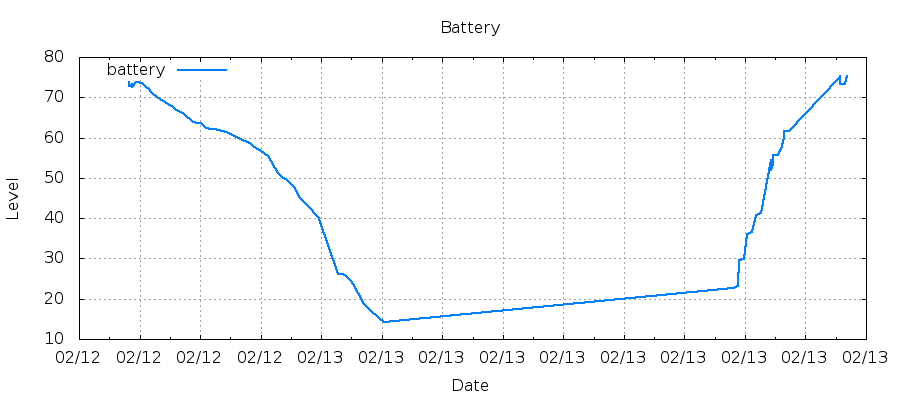

The table this chart was drawn from, first rows:
1486921120, 73.89
1486921136, 72.74
1486921152, 72.74
1486921169, 72.74
1486921185, 72.74
1486921202, 73.23
1486921218, 72.74
1486921234, 72.74
1486921525, 73.40
1486921542, 72.74
1486921558, 72.58
1486921969, 73.89
1486922074, 73.89
1486922686, 73.56
1486922697, 73.56
1486922998, 72.91
1486922998, 72.91
1486923600, 71.76
1486923611, 71.59
1486923912, 71.10
1486923913, 71.10
1486924515, 70.12
1486924525, 70.12
1486924826, 69.62
1486924827, 69.62
1486925429, 68.80
1486925439, 68.80
1486925741, 68.31
1486925741, 68.31
1486926343, 67.59
1486926354, 67.59
1486926655, 67.16
1486926655, 67.16
1486927256, 66.43
1486927267, 66.43
1486927568, 66.14
1486928802, 63.98
1486929404, 63.69
1486929414, 63.69
1486929715, 63.54
1486930329, 62.39
1486930931, 62.24
1486930942, 62.10
1486931243, 62.10
1486931243, 62.10
1486931845, 61.81
1486931856, 61.81
1486932157, 61.66
1486932158, 61.66
1486932760, 61.38
1486932770, 61.38
1486933071, 61.06
1486933072, 61.06
1486933674, 60.43
1486933684, 60.43
1486933986, 60.11
1486933986, 60.11
1486934588, 59.48
1486934599, 59.48
1486934900, 59.16
1486934900, 59.16
... 80 more rows
